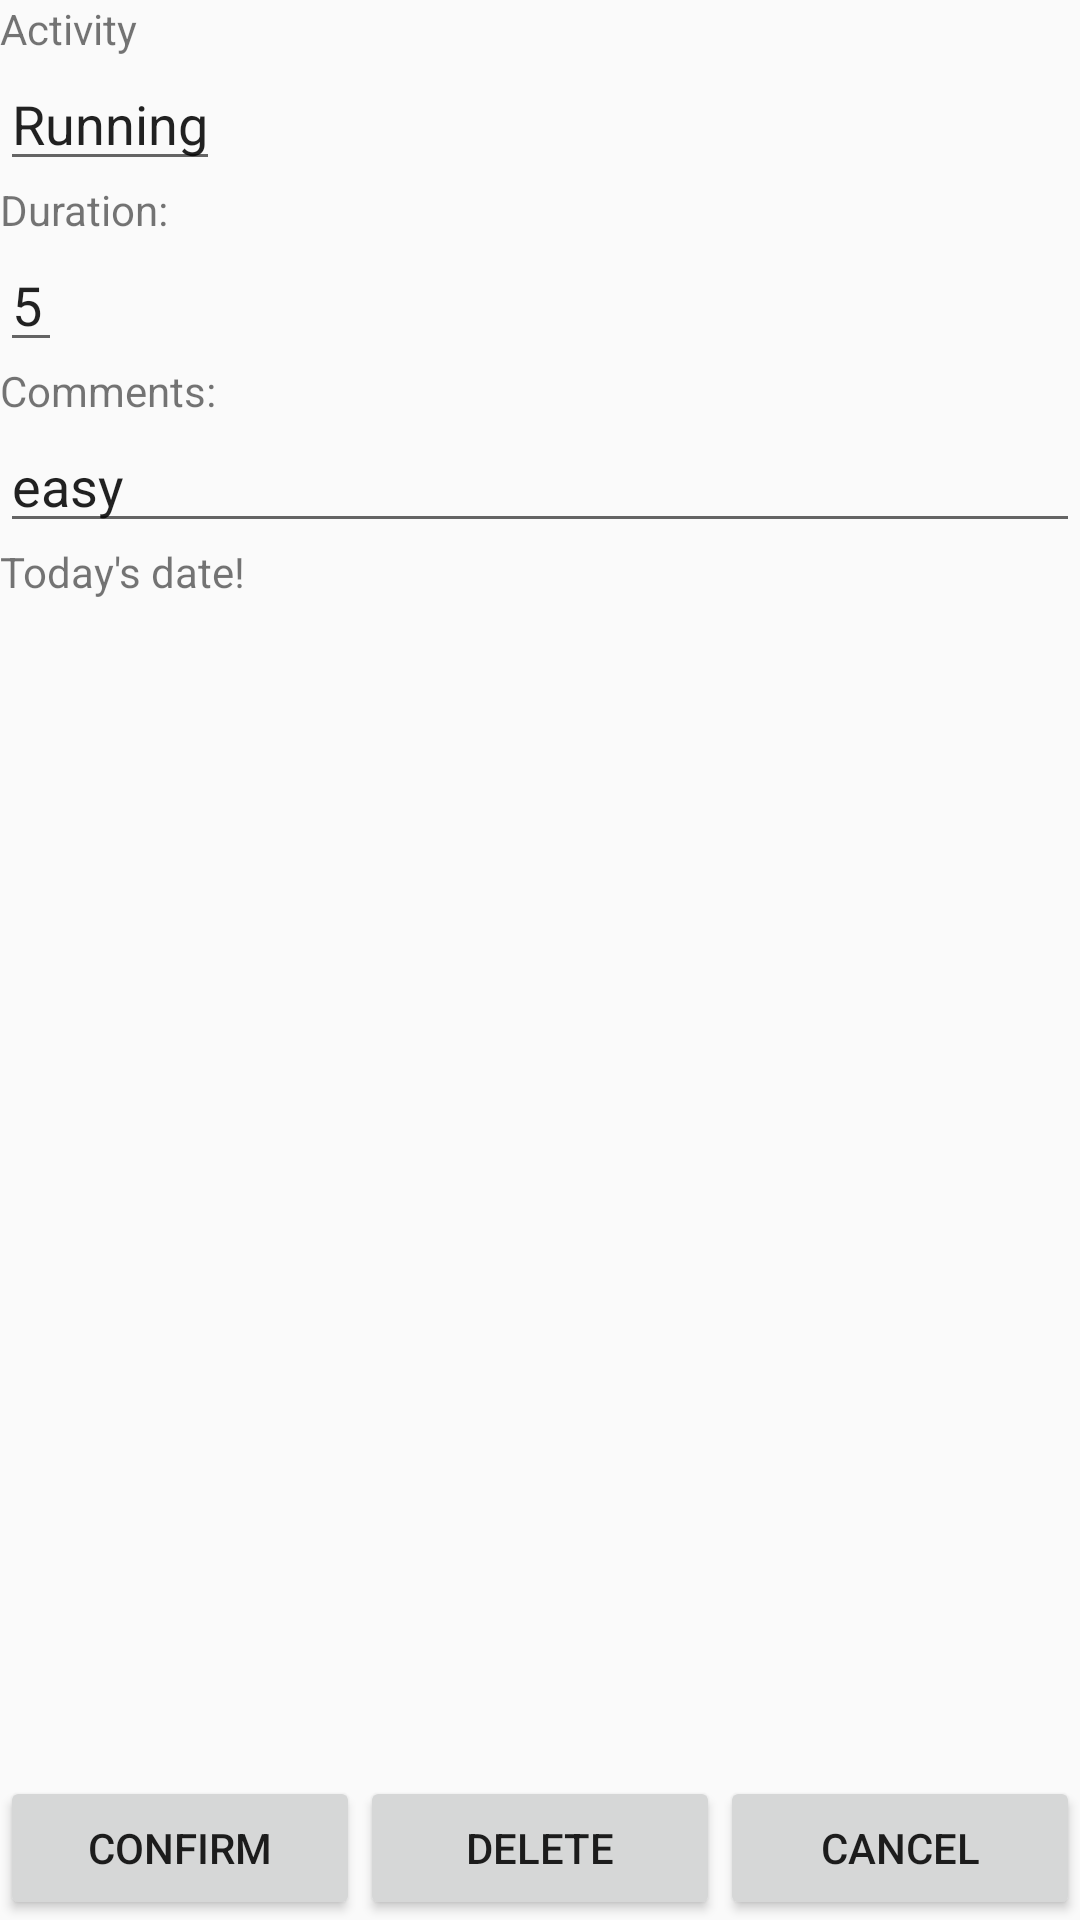

Layout XML and referenced resources for this Android screen:
<!-- AndroidManifest.xml: application theme Theme.AppCompat.Light.NoActionBar -->
<!-- res/layout/a_activity_detail.xml -->
<?xml version="1.0" encoding="utf-8"?>
<RelativeLayout xmlns:android="http://schemas.android.com/apk/res/android"
    xmlns:tools="http://schemas.android.com/tools"
    android:layout_width="match_parent"
    android:layout_height="match_parent"
    android:orientation="vertical"
    tools:context="com.example.joe.cst2335finalgroupproject.a_DetailView">

    <LinearLayout
        android:layout_width="match_parent"
        android:layout_height="match_parent"
        android:orientation="vertical">

        <TextView
            android:id="@+id/tv1"
            android:layout_width="wrap_content"
            android:layout_height="wrap_content"
            android:text="Activity" />

        <EditText
            android:id="@+id/a_detailTypeText"
            android:layout_width="wrap_content"
            android:layout_height="wrap_content"
            android:text="Running" />

        <TextView
            android:layout_width="wrap_content"
            android:layout_height="wrap_content"
            android:text="Duration:" />

        <EditText
            android:id="@+id/a_detailDurationText"
            android:layout_width="wrap_content"
            android:layout_height="wrap_content"
            android:inputType="number"
            android:text="5" />

        <TextView
            android:layout_width="wrap_content"
            android:layout_height="wrap_content"
            android:text="Comments:" />

        <EditText
            android:id="@+id/a_detailCommentText"
            android:layout_width="match_parent"
            android:layout_height="wrap_content"
            android:text="easy" />

        <TextView
            android:id="@+id/a-detailTimeText"
            android:layout_width="wrap_content"
            android:layout_height="wrap_content"
            android:text="Today's date!" />
    </LinearLayout>

    <LinearLayout
        android:layout_width="match_parent"
        android:layout_height="wrap_content"

        android:layout_alignParentBottom="true"
        android:orientation="horizontal">

        <Button
            android:id="@+id/a_detailConfirmButton"
            android:layout_width="match_parent"
            android:layout_height="match_parent"
            android:layout_weight="1"
            android:text="Confirm" />

        <Button
            android:id="@+id/a_detailDeleteButton"
            android:layout_width="match_parent"
            android:layout_height="match_parent"
            android:layout_weight="1"
            android:text="Delete" />

        <Button
            android:id="@+id/a_detailCancelButton"
            android:layout_width="match_parent"
            android:layout_height="match_parent"
            android:layout_weight="1"
            android:text="Cancel" />

    </LinearLayout>

</RelativeLayout>
<!-- resources referenced by this layout -->
<resources>

</resources>
